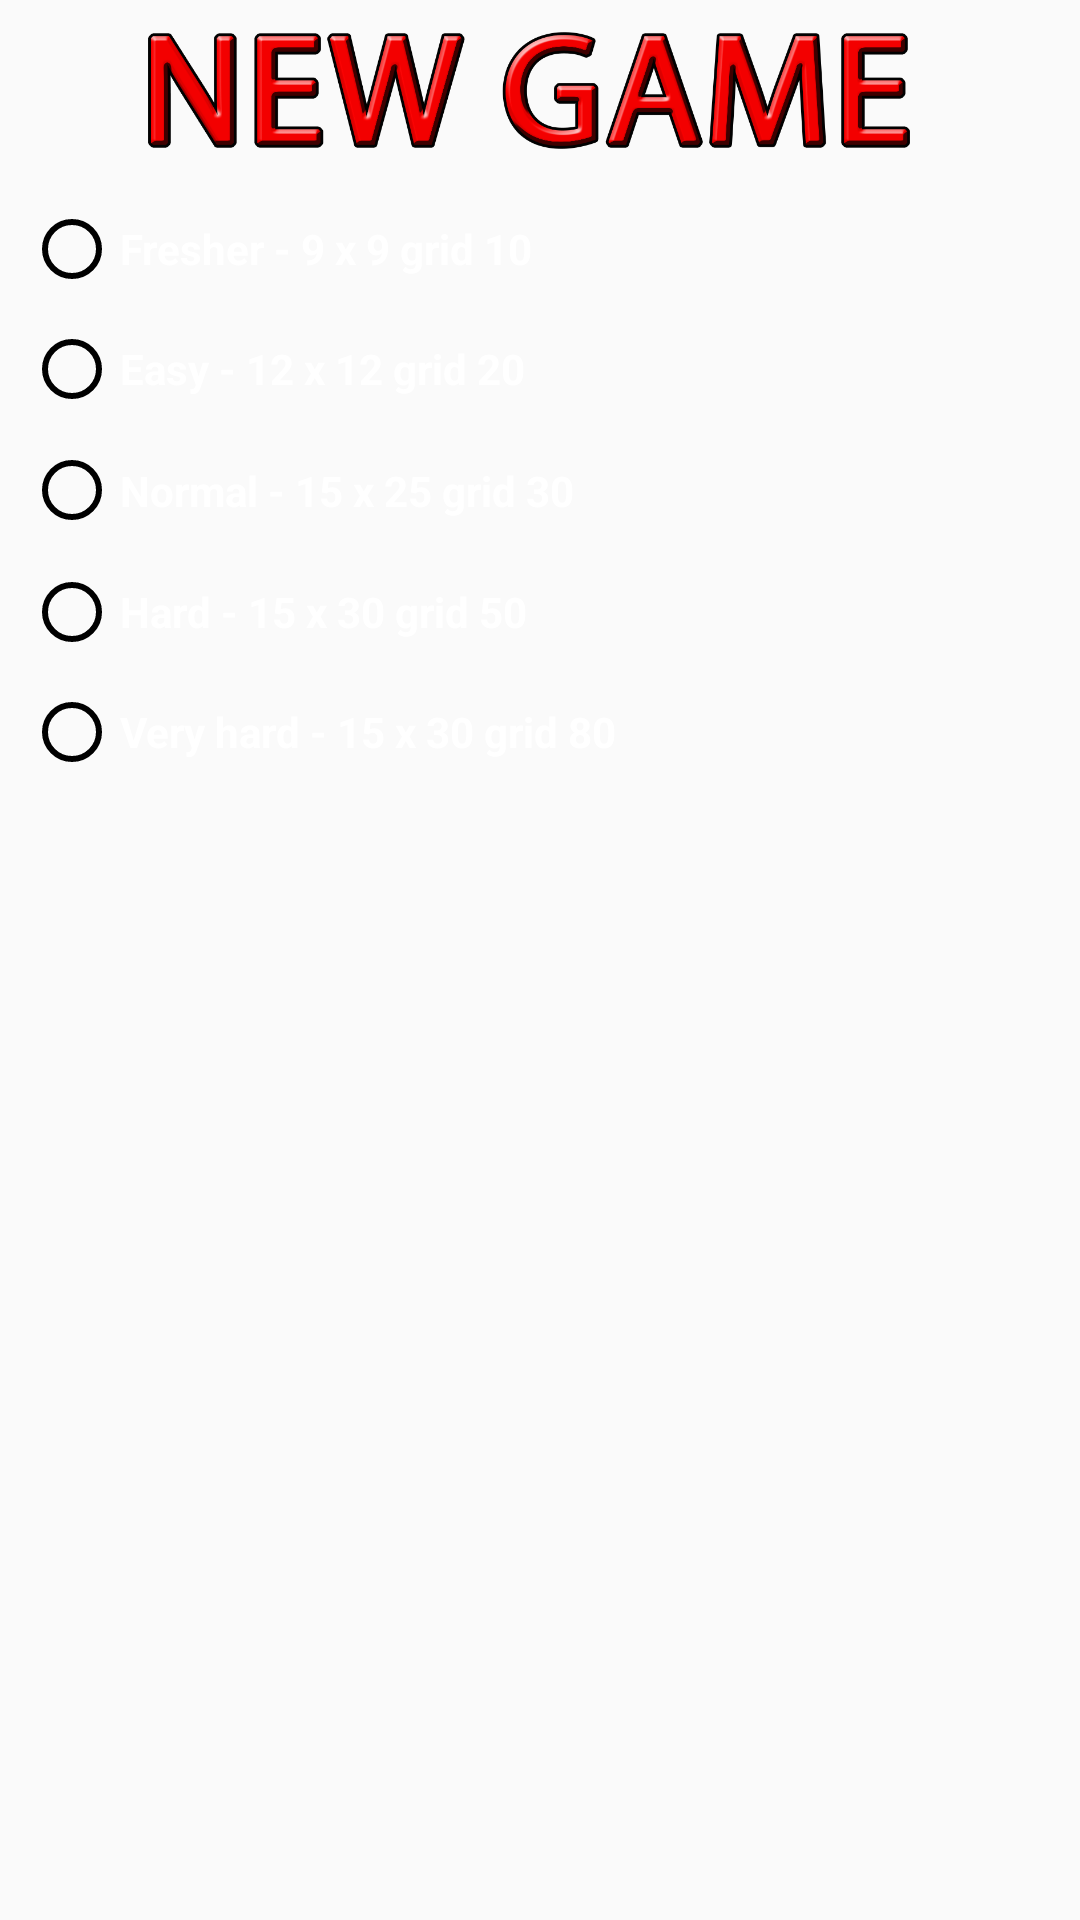

Here is an Android app screen rendered from its layout file. Give the layout XML and the strings, colors and styles it references.
<!-- AndroidManifest.xml: application theme Theme.AppCompat.Light.NoActionBar -->
<!-- res/layout/difficulty_menu.xml -->
<?xml version="1.0" encoding="utf-8"?>
<androidx.constraintlayout.widget.ConstraintLayout xmlns:android="http://schemas.android.com/apk/res/android"
    xmlns:app="http://schemas.android.com/apk/res-auto"
    android:layout_width="match_parent"
    android:layout_height="wrap_content"
    android:background="@drawable/backgroud_color">



    <ImageView
        android:id="@+id/imageView"
        android:layout_width="0dp"
        android:layout_height="43dp"
        android:layout_marginEnd="8dp"
        android:layout_marginRight="8dp"
        android:layout_marginTop="8dp"
        app:layout_constraintEnd_toEndOf="parent"
        app:layout_constraintStart_toStartOf="parent"
        app:layout_constraintTop_toTopOf="parent"
        app:srcCompat="@drawable/newgame" />


    <RadioButton
        android:id="@+id/easyradio"
        android:layout_width="wrap_content"
        android:layout_height="wrap_content"
        android:layout_marginLeft="8dp"
        android:layout_marginStart="8dp"
        android:layout_marginTop="8dp"
        android:buttonTint="@android:color/black"
        android:tag="2"
        android:text="Easy - 12 x 12 grid 20"
        android:textColor="@android:color/white"
        android:textStyle="bold"
        app:layout_constraintStart_toStartOf="parent"
        app:layout_constraintTop_toBottomOf="@+id/veryeasyradio" />

    <RadioButton
        android:id="@+id/veryeasyradio"
        android:layout_width="wrap_content"
        android:layout_height="wrap_content"
        android:layout_marginLeft="8dp"
        android:layout_marginStart="8dp"
        android:layout_marginTop="16dp"
        android:buttonTint="@android:color/black"
        android:tag="1"
        android:text="Fresher - 9 x 9 grid 10"
        android:textColor="@android:color/white"
        android:textStyle="bold"
        app:layout_constraintStart_toStartOf="parent"
        app:layout_constraintTop_toBottomOf="@+id/imageView" />

    <RadioButton
        android:id="@+id/hardradio"
        android:layout_width="wrap_content"
        android:layout_height="wrap_content"
        android:layout_marginStart="8dp"
        android:layout_marginTop="8dp"
        android:buttonTint="@android:color/black"
        android:tag="4"
        android:text="Hard - 15 x 30 grid 50"
        android:textColor="@android:color/white"
        android:textStyle="bold"
        app:layout_constraintStart_toStartOf="parent"
        app:layout_constraintTop_toBottomOf="@+id/normalradio" />

    <RadioButton
        android:id="@+id/veryhard"
        android:layout_width="wrap_content"
        android:layout_height="wrap_content"
        android:layout_marginStart="8dp"
        android:layout_marginTop="8dp"
        android:buttonTint="@android:color/black"
        android:tag="5"
        android:text="Very hard - 15 x 30 grid 80"
        android:textColor="@android:color/white"
        android:textStyle="bold"
        app:layout_constraintStart_toStartOf="parent"
        app:layout_constraintTop_toBottomOf="@+id/hardradio" />

    <RadioButton
        android:id="@+id/normalradio"
        android:layout_width="wrap_content"
        android:layout_height="33dp"
        android:layout_marginStart="8dp"
        android:layout_marginTop="8dp"
        android:buttonTint="@android:color/black"
        android:tag="3"
        android:text="Normal - 15 x 25 grid 30"
        android:textColor="@android:color/white"
        android:textStyle="bold"
        app:layout_constraintStart_toStartOf="parent"
        app:layout_constraintTop_toBottomOf="@+id/easyradio" />



</androidx.constraintlayout.widget.ConstraintLayout>
<!-- resources referenced by this layout -->
<resources>
  <!-- drawable newgame: png bitmap (drawable, 105232 bytes) -->
</resources>
